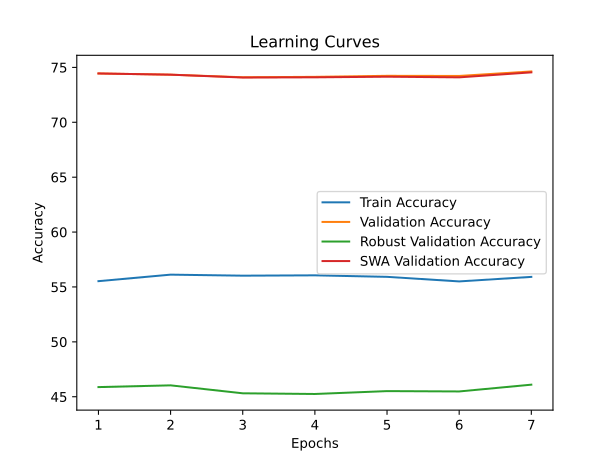

The table this chart was drawn from, first rows:
time; train_accuracy; train_loss; valid_accuracy; valid_loss; valid_accuracy_robust; valid_accuracy_swa; valid_accuracy_robust_swa
2820,3934; 55,5279; 3,9893; 74,4460; 1,6596; 45,8793; 74,4460; 45,8793
5810,2165; 56,1218; 3,9390; 74,3360; 1,7140; 46,0379; 74,3360; 46,0379
8845,2963; 56,0280; 3,9556; 74,1020; 1,7305; 45,3138; 74,0760; 45,2552
11963,5963; 56,0586; 3,9536; 74,1380; 1,6735; 45,2517; 74,0940; 45,0172
15012,1353; 55,9215; 3,9571; 74,2320; 1,7241; 45,5138; 74,1500; 45,3655
18088,2420; 55,5051; 3,9819; 74,2200; 1,6762; 45,4828; 74,0920; 45,3138
21067,0706; 55,9182; 3,9772; 74,6320; 1,5889; 46,1000; 74,5460; 45,6793
